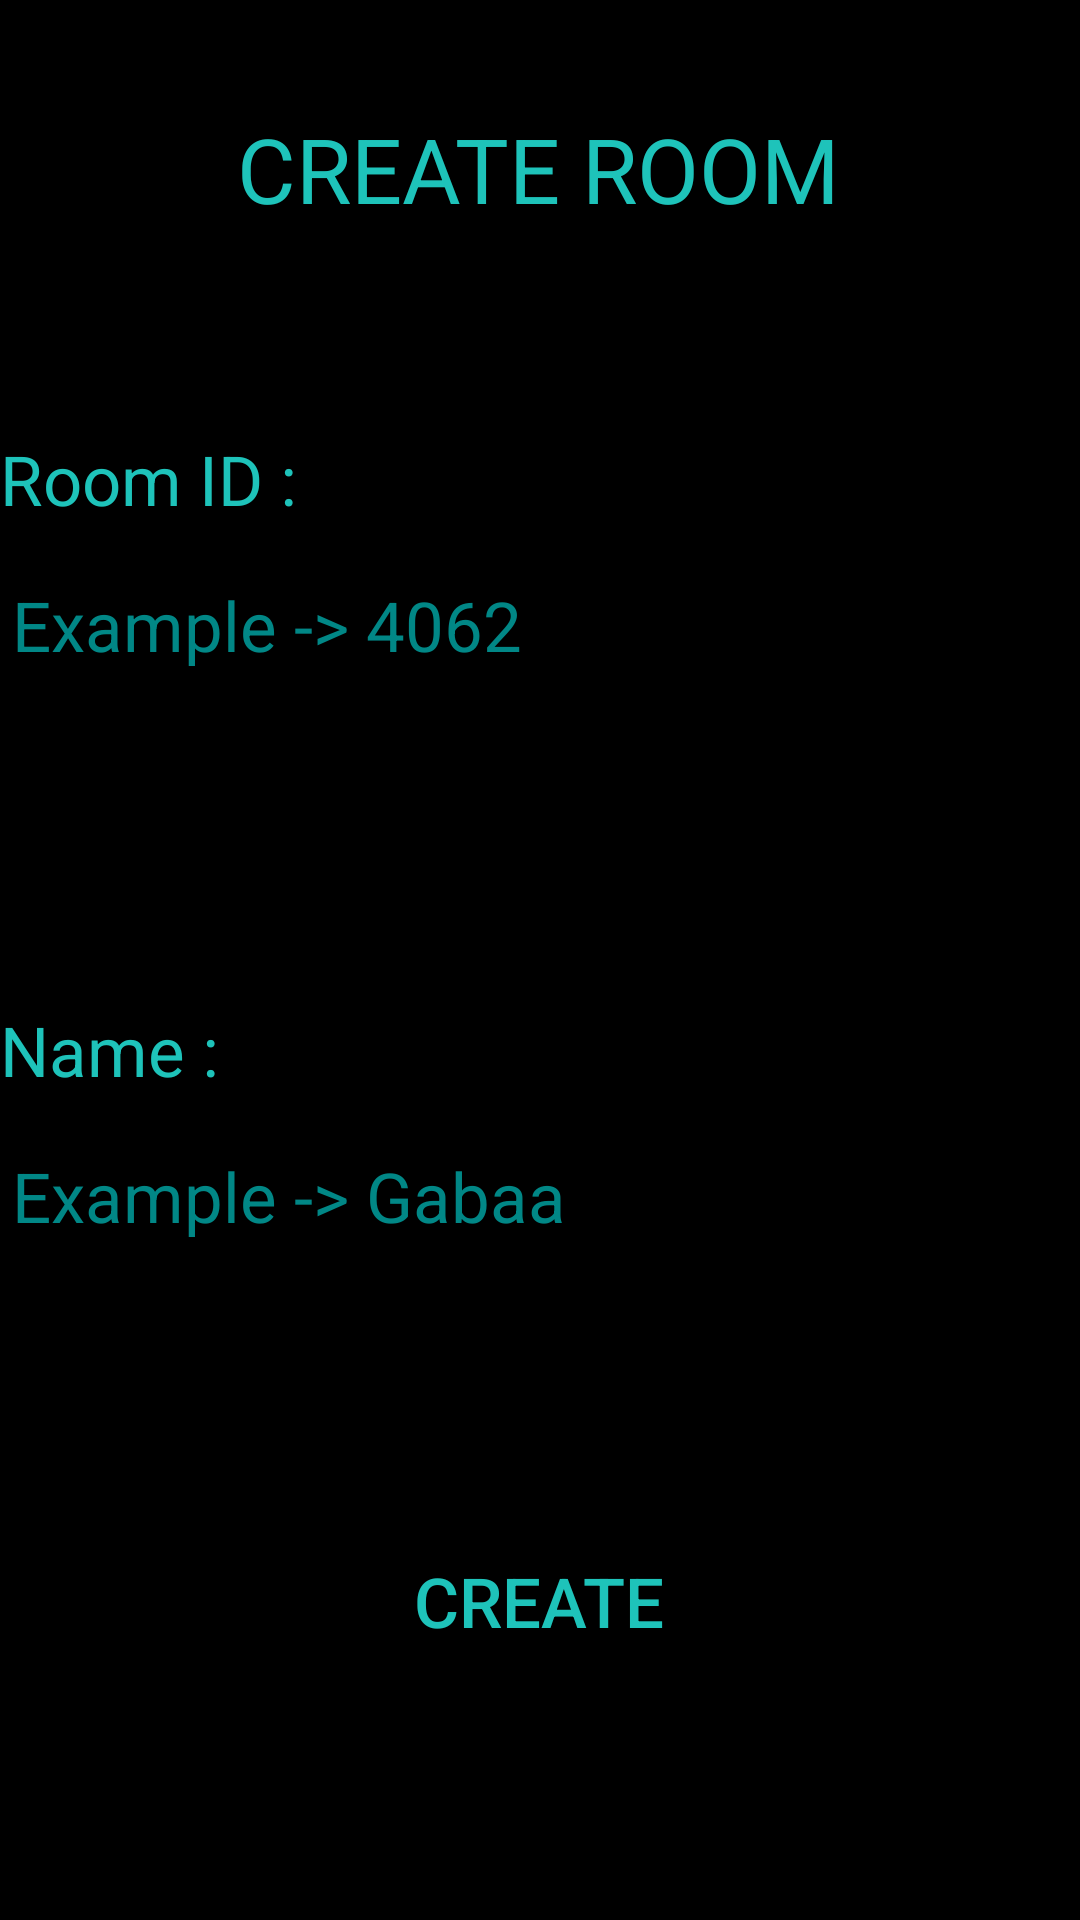

The Android layout XML behind this screen, and the referenced resources:
<!-- AndroidManifest.xml: application theme Theme.JayJan_Feud -->
<!-- res/layout/activity_create.xml -->
<?xml version="1.0" encoding="utf-8"?>
<androidx.constraintlayout.widget.ConstraintLayout xmlns:android="http://schemas.android.com/apk/res/android"
    xmlns:app="http://schemas.android.com/apk/res-auto"
    xmlns:tools="http://schemas.android.com/tools"
    android:layout_width="match_parent"
    android:layout_height="match_parent"
    android:background="@color/black"
    tools:context=".createActivity">

    <TextView
        android:id="@+id/textView3"
        android:layout_width="wrap_content"
        android:layout_height="wrap_content"
        android:layout_marginTop="36dp"
        android:textColor="@color/jayblue"
        android:textSize="30sp"
        android:text="CREATE ROOM"
        app:layout_constraintEnd_toEndOf="parent"
        app:layout_constraintHorizontal_bias="0.498"
        app:layout_constraintStart_toStartOf="parent"
        app:layout_constraintTop_toTopOf="parent" />

    <TextView
        android:id="@+id/textView4"
        android:layout_width="wrap_content"
        android:layout_height="wrap_content"
        android:layout_marginTop="68dp"
        android:text="Room ID : "
        android:textColor="@color/jayblue"
        android:textSize="23dp"
        app:layout_constraintStart_toStartOf="parent"
        app:layout_constraintTop_toBottomOf="@+id/textView3" />

    <EditText
        android:id="@+id/room_btn"
        android:layout_width="wrap_content"
        android:layout_height="wrap_content"
        android:layout_marginTop="8dp"
        android:ems="10"
        android:textColor="@color/jayblue"
        android:hint="Example -> 4062"
        android:textColorHint="@color/teal_700"
        android:textSize="23sp"
        android:inputType="number"
        app:layout_constraintStart_toStartOf="parent"
        app:layout_constraintTop_toBottomOf="@+id/textView4" />

    <TextView
        android:id="@+id/textView5"
        android:layout_width="wrap_content"
        android:layout_height="wrap_content"
        android:layout_marginTop="104dp"
        android:textSize="23sp"
        android:textColor="@color/jayblue"
        android:text="Name : "
        app:layout_constraintStart_toStartOf="parent"
        app:layout_constraintTop_toBottomOf="@+id/room_btn" />

    <EditText
        android:id="@+id/name_btn"
        android:layout_width="wrap_content"
        android:layout_height="wrap_content"
        android:layout_marginTop="8dp"
        android:ems="10"
        android:inputType="textPersonName"
        android:textColor="@color/jayblue"
        android:textColorHint="@color/teal_700"
        android:textSize="23sp"
        android:hint="Example -> Gabaa"
        app:layout_constraintStart_toStartOf="parent"
        app:layout_constraintTop_toBottomOf="@+id/textView5" />

    <Button
        android:id="@+id/button3"
        android:layout_width="wrap_content"
        android:layout_height="wrap_content"
        android:layout_marginTop="76dp"
        android:text="Create"
        android:backgroundTint="@color/black"
        android:textSize="23sp"
        android:onClick="create"
        android:textColor="@color/jayblue"
        app:layout_constraintBottom_toBottomOf="parent"
        app:layout_constraintEnd_toEndOf="parent"
        app:layout_constraintHorizontal_bias="0.498"
        app:layout_constraintStart_toStartOf="parent"
        app:layout_constraintTop_toBottomOf="@+id/name_btn"
        app:layout_constraintVertical_bias="0.124" />
</androidx.constraintlayout.widget.ConstraintLayout>
<!-- resources referenced by this layout -->
<resources>
  <color name="black">#FF000000</color>
  <color name="jayblue">#1EC3BA</color>
  <color name="teal_700">#FF018786</color>
  <style name="Theme.JayJan_Feud" parent="Theme.MaterialComponents.DayNight.DarkActionBar">
          
          <item name="colorPrimary">@color/purple_500</item>
          <item name="colorPrimaryVariant">@color/purple_700</item>
          <item name="colorOnPrimary">@color/white</item>
          
          <item name="colorSecondary">@color/teal_200</item>
          <item name="colorSecondaryVariant">@color/teal_700</item>
          <item name="colorOnSecondary">@color/black</item>
          
          <item name="android:statusBarColor">?attr/colorPrimaryVariant</item>
          
      </style>
  <color name="purple_500">#FF6200EE</color>
  <color name="purple_700">#FF3700B3</color>
  <color name="white">#FFFFFFFF</color>
  <color name="teal_200">#FF03DAC5</color>
</resources>
